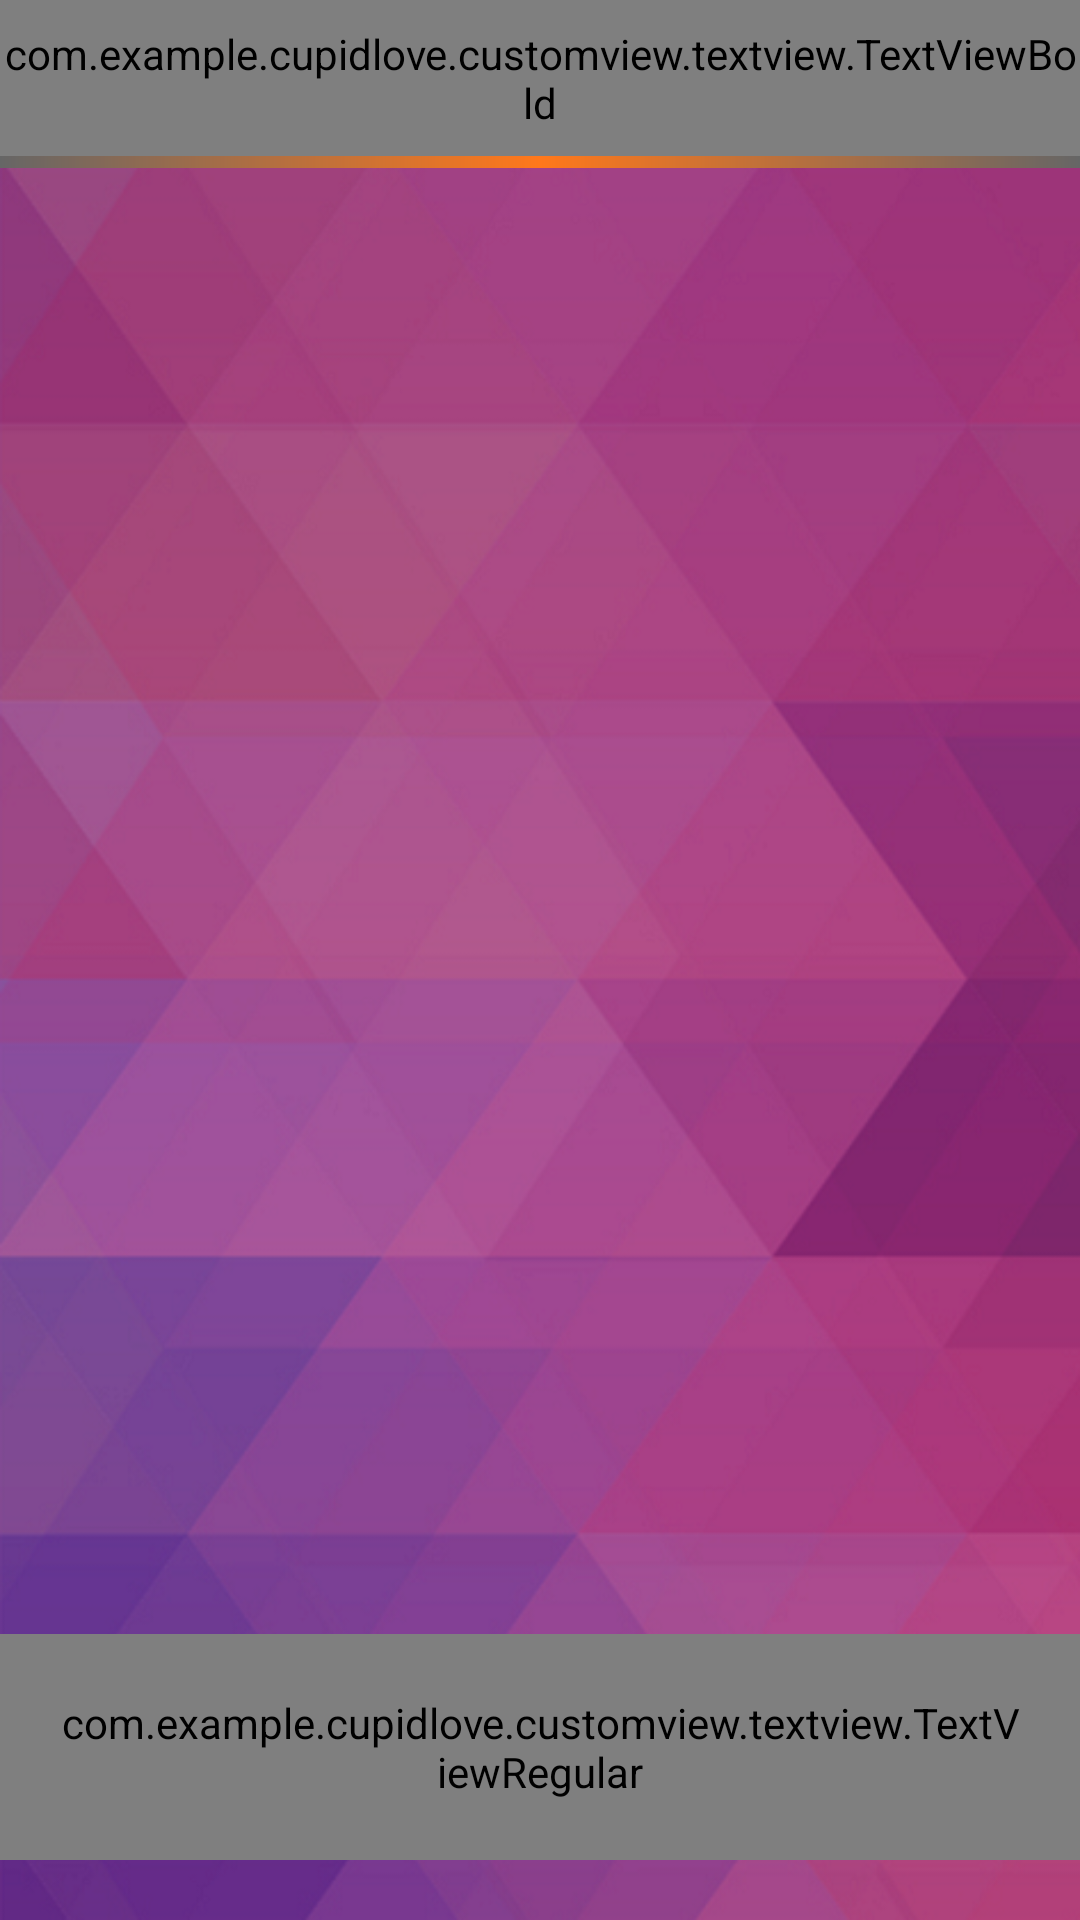

Android layout source for this screen:
<!-- AndroidManifest.xml: activity theme AppTheme.NoActionBar -->
<!-- res/layout/activity_facebook_images.xml -->
<?xml version="1.0" encoding="utf-8"?>

<LinearLayout xmlns:android="http://schemas.android.com/apk/res/android"
    xmlns:app="http://schemas.android.com/apk/res-auto"
    xmlns:tools="http://schemas.android.com/tools"
    android:layout_width="match_parent"
    android:layout_height="match_parent"
    android:id="@+id/llMain"
    android:orientation="vertical" >

    <LinearLayout
        android:layout_width="match_parent"
        android:layout_height="match_parent"
        android:orientation="vertical">

        <include layout="@layout/layout_header"/>

        <LinearLayout
            android:layout_width="match_parent"
            android:layout_height="match_parent"
            android:orientation="vertical"
            android:background="@drawable/splash_image">

            <LinearLayout
                android:layout_width="match_parent"
                android:layout_height="0dp"
                android:layout_weight="0.9"
                android:orientation="vertical">

                <android.support.v7.widget.RecyclerView
                    android:id="@+id/rvGallery"
                    android:paddingTop="@dimen/value_5"
                    android:paddingBottom="@dimen/value_5"
                    android:layout_width="match_parent"
                    android:layout_height="match_parent">

                </android.support.v7.widget.RecyclerView>

            </LinearLayout>

            <LinearLayout
                android:layout_width="match_parent"
                android:layout_height="wrap_content"
                android:orientation="vertical">

                <com.example.cupidlove.customview.textview.TextViewRegular
                    android:id="@+id/tvDone"
                    style="@style/txt_white_medium"
                    android:layout_width="match_parent"
                    android:layout_height="wrap_content"
                    android:layout_marginBottom="@dimen/value_10"
                    android:background="@drawable/email_btn_bg"
                    android:gravity="center"
                    android:padding="@dimen/value_10"
                    android:text="@string/done" />

            </LinearLayout>

        </LinearLayout>

    </LinearLayout>

</LinearLayout>
<!-- res/layout/layout_header.xml (included above) -->
<?xml version="1.0" encoding="utf-8"?>


<android.support.v7.widget.Toolbar xmlns:android="http://schemas.android.com/apk/res/android"
    xmlns:app="http://schemas.android.com/apk/res-auto"
    android:id="@+id/toolbar"
    android:layout_width="match_parent"
    android:layout_height="?attr/actionBarSize"
    android:background="@drawable/header_bg"
    android:contentInsetEnd="0dp"
    android:contentInsetLeft="0dp"
    android:contentInsetRight="0dp"
    android:contentInsetStart="0dp"
    app:contentInsetEnd="0dp"
    app:contentInsetLeft="0dp"
    app:contentInsetRight="0dp"
    app:contentInsetStart="0dp"
    app:elevation="0dp"
    app:popupTheme="@style/ThemeOverlay.AppCompat.Light"
    app:theme="@style/ThemeOverlay.AppCompat.Dark.ActionBar">

    <LinearLayout
        android:layout_width="match_parent"
        android:layout_height="match_parent"
        android:orientation="vertical">

        <LinearLayout
            android:layout_width="match_parent"
            android:layout_height="0dp"
            android:layout_weight="0.9">

            <com.example.cupidlove.customview.textview.TextViewBold
                style="@style/txt_white_small"
                android:id="@+id/tvTitle"
                android:layout_width="match_parent"
                android:layout_height="match_parent"
                android:gravity="center"
                android:text="@string/app_name" />
        </LinearLayout>

        <ImageView
            android:layout_width="match_parent"
            android:layout_height="@dimen/value_2"
            android:src="@drawable/header_line" />
    </LinearLayout>

</android.support.v7.widget.Toolbar>
<!-- resources referenced by this layout -->
<resources>
  <dimen name="value_10">15dp</dimen>
  <dimen name="value_2">3dp</dimen>
  <dimen name="value_5">7.5dp</dimen>
  <!-- drawable email_btn_bg (drawable) -->
  <shape xmlns:android="http://schemas.android.com/apk/res/android" android:shape="rectangle" >
      <gradient
          android:type="linear"
          android:startColor="#FF5029"
          android:centerColor="#FF781B"
          android:endColor="#FFB806"
          android:angle="360"/>
  </shape>
  <!-- drawable header_bg: png bitmap (drawable, 28449 bytes) -->
  <!-- drawable header_line (drawable) -->
  <shape xmlns:android="http://schemas.android.com/apk/res/android"
      android:shape="rectangle">
      <gradient
          android:angle="360"
          android:centerColor="#FF781B"
          android:endColor="@color/gray_dark_main"
          android:startColor="@color/gray_dark_main"
          android:type="linear" />
  </shape>
  <!-- drawable splash_image: png bitmap (drawable, 248594 bytes) -->
  <string name="app_name">CupidLove</string>//Enter Your App Name
  <string name="done">DONE</string>
  <style name="txt_white_medium">
          <item name="android:textColor">@color/white</item>
          <item name="android:textColorHint">@color/white</item>
          <item name="android:textSize">@dimen/font_8</item>
      </style>
  <style name="txt_white_small">
          <item name="android:textColor">@color/white</item>
          <item name="android:textColorHint">@color/white</item>
          <item name="android:textSize">@dimen/font_7</item>
      </style>
  <style name="AppTheme.NoActionBar">
          <item name="windowActionBar">false</item>
          <item name="windowNoTitle">true</item>
          <item name="android:windowBackground">@color/colorPrimary</item>
          <item name="android:navigationBarColor">@android:color/transparent</item>
      </style>
  <color name="gray_dark_main">#666666</color>
  <color name="white">#FFFFFF</color>
  <dimen name="font_8">12sp</dimen>
  <dimen name="font_7">10.5sp</dimen>
  <color name="colorPrimary">#a23880</color>
</resources>
